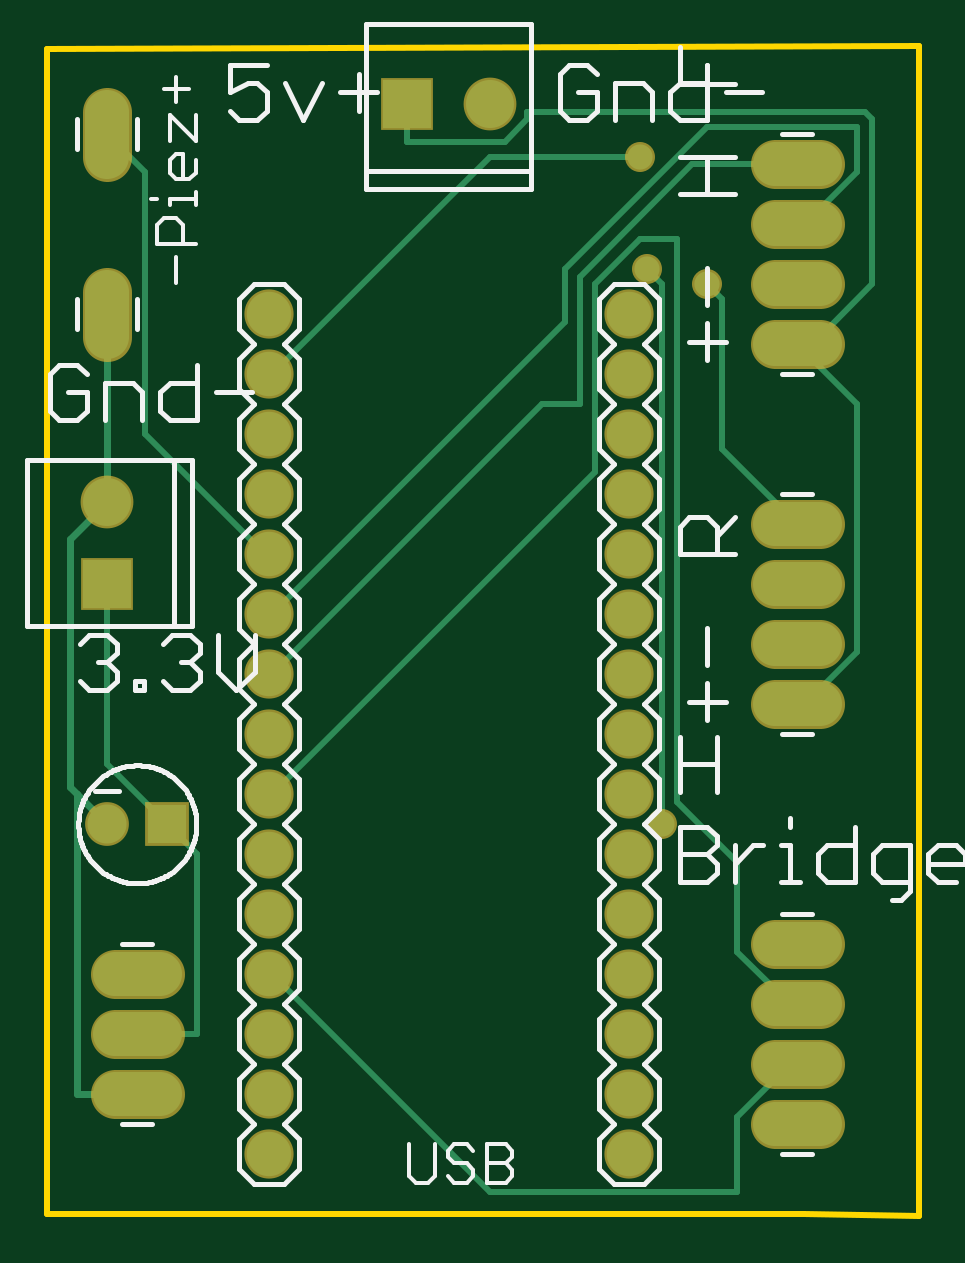
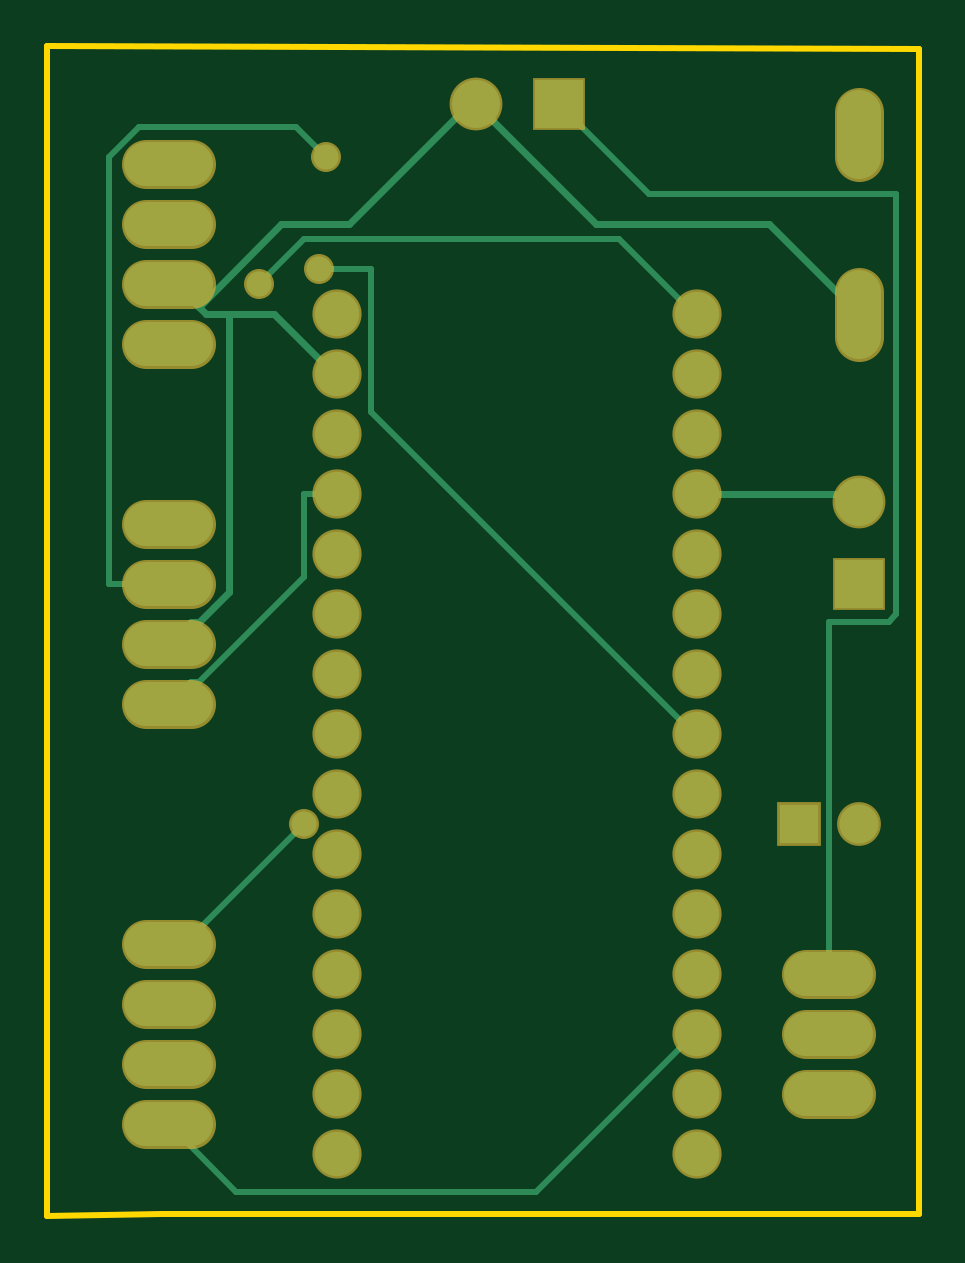
Circuit board: 6 layer files. Board 36.9 x 49.5 mm.
- bottom_copper: copper_bottom.gbr (3281 bytes)
- top_copper: copper_top.gbr (3578 bytes)
- outline: profile.gbr (236 bytes)
- top_silk: silkscreen_top.gbr (15709 bytes)
- bottom_mask: soldermask_bottom.gbr (1709 bytes)
- top_mask: soldermask_top.gbr (1706 bytes)

=== bottom_copper: copper_bottom.gbr ===
G04 EAGLE Gerber RS-274X export*
G75*
%MOMM*%
%FSLAX34Y34*%
%LPD*%
%INBottom Copper*%
%IPPOS*%
%AMOC8*
5,1,8,0,0,1.08239X$1,22.5*%
G01*
%ADD10C,1.879600*%
%ADD11R,1.651000X1.651000*%
%ADD12C,1.651000*%
%ADD13C,1.879600*%
%ADD14R,2.032000X2.032000*%
%ADD15C,2.032000*%
%ADD16C,0.304800*%
%ADD17C,0.254000*%
%ADD18C,1.066800*%


D10*
X93980Y381000D03*
X93980Y355600D03*
X93980Y330200D03*
X93980Y304800D03*
X93980Y279400D03*
X93980Y254000D03*
X93980Y228600D03*
X93980Y203200D03*
X93980Y177800D03*
X93980Y152400D03*
X93980Y127000D03*
X93980Y101600D03*
X93980Y76200D03*
X93980Y50800D03*
X93980Y25400D03*
X246380Y25400D03*
X246380Y50800D03*
X246380Y76200D03*
X246380Y101600D03*
X246380Y127000D03*
X246380Y152400D03*
X246380Y177800D03*
X246380Y203200D03*
X246380Y228600D03*
X246380Y254000D03*
X246380Y279400D03*
X246380Y304800D03*
X246380Y330200D03*
X246380Y355600D03*
X246380Y381000D03*
D11*
X50800Y165100D03*
D12*
X25400Y165100D03*
D13*
X25400Y371602D02*
X25400Y390398D01*
D14*
X152400Y469900D03*
D15*
X187400Y469900D03*
D13*
X47498Y50800D02*
X28702Y50800D01*
X28702Y76200D02*
X47498Y76200D01*
X47498Y101600D02*
X28702Y101600D01*
X25400Y447802D02*
X25400Y466598D01*
X308102Y38100D02*
X326898Y38100D01*
X326898Y63500D02*
X308102Y63500D01*
X308102Y88900D02*
X326898Y88900D01*
X326898Y114300D02*
X308102Y114300D01*
X308102Y215900D02*
X326898Y215900D01*
X326898Y241300D02*
X308102Y241300D01*
X308102Y266700D02*
X326898Y266700D01*
X326898Y292100D02*
X308102Y292100D01*
X308102Y368300D02*
X326898Y368300D01*
X326898Y393700D02*
X308102Y393700D01*
X308102Y419100D02*
X326898Y419100D01*
X326898Y444500D02*
X308102Y444500D01*
D14*
X25400Y266700D03*
D15*
X25400Y301700D03*
D16*
X247650Y355600D02*
X273050Y381000D01*
X292100Y381000D02*
X301625Y381000D01*
X292100Y381000D02*
X273050Y381000D01*
X304800Y384175D02*
X314325Y393700D01*
X304800Y384175D02*
X301625Y381000D01*
X314325Y393700D02*
X317500Y393700D01*
X247650Y355600D02*
X246380Y355600D01*
X307975Y250825D02*
X317500Y241300D01*
X307975Y250825D02*
X304800Y250825D01*
X292100Y263525D01*
X292100Y381000D01*
X241300Y419100D02*
X190500Y469900D01*
X241300Y419100D02*
X269875Y419100D01*
X304800Y384175D01*
X190500Y469900D02*
X187400Y469900D01*
X93980Y304800D02*
X25400Y304800D01*
X25400Y301700D01*
X136525Y419100D02*
X187325Y469900D01*
X136525Y419100D02*
X63500Y419100D01*
X25400Y381000D01*
X187325Y469900D02*
X187400Y469900D01*
D17*
X231775Y339725D02*
X95250Y203200D01*
X231775Y339725D02*
X231775Y400050D01*
X254000Y400050D01*
X260350Y165100D02*
X311150Y114300D01*
X317500Y114300D01*
X95250Y203200D02*
X93980Y203200D01*
D18*
X254000Y400050D03*
X260350Y165100D03*
D17*
X161925Y9525D02*
X95250Y76200D01*
X161925Y9525D02*
X288925Y9525D01*
X317500Y38100D01*
X95250Y76200D02*
X93980Y76200D01*
X307975Y225425D02*
X317500Y215900D01*
X307975Y225425D02*
X304800Y225425D01*
X260350Y269875D01*
X260350Y304800D01*
X246380Y304800D01*
X38100Y250825D02*
X38100Y101600D01*
X38100Y250825D02*
X12700Y250825D01*
X9525Y254000D01*
X9525Y431800D01*
X114300Y431800D01*
X152400Y469900D01*
X260350Y412750D02*
X279400Y393700D01*
X260350Y412750D02*
X127000Y412750D01*
X95250Y381000D01*
X93980Y381000D01*
D18*
X279400Y393700D03*
D17*
X250825Y447675D02*
X263525Y460375D01*
X330200Y460375D01*
X342900Y447675D01*
X342900Y266700D01*
X317500Y266700D01*
D18*
X250825Y447675D03*
M02*

=== top_copper: copper_top.gbr ===
G04 EAGLE Gerber RS-274X export*
G75*
%MOMM*%
%FSLAX34Y34*%
%LPD*%
%INTop Copper*%
%IPPOS*%
%AMOC8*
5,1,8,0,0,1.08239X$1,22.5*%
G01*
%ADD10C,1.879600*%
%ADD11R,1.651000X1.651000*%
%ADD12C,1.651000*%
%ADD13C,1.879600*%
%ADD14R,2.032000X2.032000*%
%ADD15C,2.032000*%
%ADD16C,0.304800*%
%ADD17C,0.254000*%
%ADD18C,1.066800*%


D10*
X93980Y381000D03*
X93980Y355600D03*
X93980Y330200D03*
X93980Y304800D03*
X93980Y279400D03*
X93980Y254000D03*
X93980Y228600D03*
X93980Y203200D03*
X93980Y177800D03*
X93980Y152400D03*
X93980Y127000D03*
X93980Y101600D03*
X93980Y76200D03*
X93980Y50800D03*
X93980Y25400D03*
X246380Y25400D03*
X246380Y50800D03*
X246380Y76200D03*
X246380Y101600D03*
X246380Y127000D03*
X246380Y152400D03*
X246380Y177800D03*
X246380Y203200D03*
X246380Y228600D03*
X246380Y254000D03*
X246380Y279400D03*
X246380Y304800D03*
X246380Y330200D03*
X246380Y355600D03*
X246380Y381000D03*
D11*
X50800Y165100D03*
D12*
X25400Y165100D03*
D13*
X25400Y371602D02*
X25400Y390398D01*
D14*
X152400Y469900D03*
D15*
X187400Y469900D03*
D13*
X47498Y50800D02*
X28702Y50800D01*
X28702Y76200D02*
X47498Y76200D01*
X47498Y101600D02*
X28702Y101600D01*
X25400Y447802D02*
X25400Y466598D01*
X308102Y38100D02*
X326898Y38100D01*
X326898Y63500D02*
X308102Y63500D01*
X308102Y88900D02*
X326898Y88900D01*
X326898Y114300D02*
X308102Y114300D01*
X308102Y215900D02*
X326898Y215900D01*
X326898Y241300D02*
X308102Y241300D01*
X308102Y266700D02*
X326898Y266700D01*
X326898Y292100D02*
X308102Y292100D01*
X308102Y368300D02*
X326898Y368300D01*
X326898Y393700D02*
X308102Y393700D01*
X308102Y419100D02*
X326898Y419100D01*
X326898Y444500D02*
X308102Y444500D01*
D14*
X25400Y266700D03*
D15*
X25400Y301700D03*
D16*
X9525Y180975D02*
X12700Y177800D01*
X25400Y165100D01*
X9525Y180975D02*
X9525Y285750D01*
X25400Y301625D01*
X25400Y301700D01*
X12700Y50800D02*
X38100Y50800D01*
X12700Y50800D02*
X12700Y177800D01*
X25400Y301700D02*
X25400Y381000D01*
D17*
X95250Y254000D02*
X219075Y377825D01*
X219075Y400050D01*
X279400Y460375D01*
X342900Y460375D01*
X342900Y441325D01*
X320675Y419100D01*
X317500Y419100D01*
X95250Y254000D02*
X93980Y254000D01*
X254000Y400050D02*
X260350Y393700D01*
X260350Y165100D01*
D18*
X254000Y400050D03*
X260350Y165100D03*
D17*
X231775Y314325D02*
X95250Y177800D01*
X231775Y314325D02*
X231775Y393700D01*
X250825Y412750D01*
X266700Y412750D01*
X266700Y174625D01*
X292100Y149225D01*
X292100Y111125D01*
X314325Y88900D01*
X317500Y88900D01*
X95250Y177800D02*
X93980Y177800D01*
X95250Y101600D02*
X187325Y9525D01*
X292100Y9525D01*
X292100Y41275D01*
X314325Y63500D01*
X317500Y63500D01*
X95250Y101600D02*
X93980Y101600D01*
X342900Y342900D02*
X320675Y365125D01*
X342900Y342900D02*
X342900Y238125D01*
X320675Y215900D01*
X317500Y215900D01*
X320675Y365125D02*
X349250Y393700D01*
X349250Y463550D01*
X346075Y466725D01*
X203200Y466725D01*
X203200Y463550D01*
X193675Y454025D01*
X152400Y454025D01*
X152400Y469900D01*
X317500Y368300D02*
X320675Y365125D01*
X209550Y342900D02*
X95250Y228600D01*
X209550Y342900D02*
X225425Y342900D01*
X225425Y396875D01*
X273050Y444500D01*
X317500Y444500D01*
X95250Y228600D02*
X93980Y228600D01*
X285750Y323850D02*
X317500Y292100D01*
X285750Y323850D02*
X285750Y387350D01*
X279400Y393700D01*
D18*
X279400Y393700D03*
D17*
X187325Y447675D02*
X95250Y355600D01*
X187325Y447675D02*
X250825Y447675D01*
X95250Y355600D02*
X93980Y355600D01*
D18*
X250825Y447675D03*
D17*
X92075Y279400D02*
X41275Y330200D01*
X41275Y441325D01*
X25400Y457200D01*
X92075Y279400D02*
X93980Y279400D01*
X25400Y190500D02*
X50800Y165100D01*
X25400Y190500D02*
X25400Y266700D01*
X38100Y76200D02*
X63500Y76200D01*
X63500Y152400D01*
X50800Y165100D01*
M02*

=== outline: profile.gbr ===
G04 EAGLE Gerber RS-274X export*
G75*
%MOMM*%
%FSLAX34Y34*%
%LPD*%
%IN*%
%IPPOS*%
%AMOC8*
5,1,8,0,0,1.08239X$1,22.5*%
G01*
%ADD10C,0.254000*%


D10*
X0Y0D02*
X320294Y0D01*
X368808Y-508D01*
X368808Y494538D01*
X0Y493268D01*
X0Y0D01*
M02*

=== top_silk: silkscreen_top.gbr (15709 bytes, source omitted) ===
=== bottom_mask: soldermask_bottom.gbr ===
G04 EAGLE Gerber RS-274X export*
G75*
%MOMM*%
%FSLAX34Y34*%
%LPD*%
%INSoldermask Bottom*%
%IPPOS*%
%AMOC8*
5,1,8,0,0,1.08239X$1,22.5*%
G01*
%ADD10C,2.082800*%
%ADD11R,1.854200X1.854200*%
%ADD12C,1.854200*%
%ADD13C,2.082800*%
%ADD14R,2.235200X2.235200*%
%ADD15C,2.235200*%
%ADD16C,1.270000*%


D10*
X93980Y381000D03*
X93980Y355600D03*
X93980Y330200D03*
X93980Y304800D03*
X93980Y279400D03*
X93980Y254000D03*
X93980Y228600D03*
X93980Y203200D03*
X93980Y177800D03*
X93980Y152400D03*
X93980Y127000D03*
X93980Y101600D03*
X93980Y76200D03*
X93980Y50800D03*
X93980Y25400D03*
X246380Y25400D03*
X246380Y50800D03*
X246380Y76200D03*
X246380Y101600D03*
X246380Y127000D03*
X246380Y152400D03*
X246380Y177800D03*
X246380Y203200D03*
X246380Y228600D03*
X246380Y254000D03*
X246380Y279400D03*
X246380Y304800D03*
X246380Y330200D03*
X246380Y355600D03*
X246380Y381000D03*
D11*
X50800Y165100D03*
D12*
X25400Y165100D03*
D13*
X25400Y371602D02*
X25400Y390398D01*
D14*
X152400Y469900D03*
D15*
X187400Y469900D03*
D13*
X47498Y50800D02*
X28702Y50800D01*
X28702Y76200D02*
X47498Y76200D01*
X47498Y101600D02*
X28702Y101600D01*
X25400Y447802D02*
X25400Y466598D01*
X308102Y38100D02*
X326898Y38100D01*
X326898Y63500D02*
X308102Y63500D01*
X308102Y88900D02*
X326898Y88900D01*
X326898Y114300D02*
X308102Y114300D01*
X308102Y215900D02*
X326898Y215900D01*
X326898Y241300D02*
X308102Y241300D01*
X308102Y266700D02*
X326898Y266700D01*
X326898Y292100D02*
X308102Y292100D01*
X308102Y368300D02*
X326898Y368300D01*
X326898Y393700D02*
X308102Y393700D01*
X308102Y419100D02*
X326898Y419100D01*
X326898Y444500D02*
X308102Y444500D01*
D14*
X25400Y266700D03*
D15*
X25400Y301700D03*
D16*
X254000Y400050D03*
X260350Y165100D03*
X279400Y393700D03*
X250825Y447675D03*
M02*

=== top_mask: soldermask_top.gbr ===
G04 EAGLE Gerber RS-274X export*
G75*
%MOMM*%
%FSLAX34Y34*%
%LPD*%
%INSoldermask Top*%
%IPPOS*%
%AMOC8*
5,1,8,0,0,1.08239X$1,22.5*%
G01*
%ADD10C,2.082800*%
%ADD11R,1.854200X1.854200*%
%ADD12C,1.854200*%
%ADD13C,2.082800*%
%ADD14R,2.235200X2.235200*%
%ADD15C,2.235200*%
%ADD16C,1.270000*%


D10*
X93980Y381000D03*
X93980Y355600D03*
X93980Y330200D03*
X93980Y304800D03*
X93980Y279400D03*
X93980Y254000D03*
X93980Y228600D03*
X93980Y203200D03*
X93980Y177800D03*
X93980Y152400D03*
X93980Y127000D03*
X93980Y101600D03*
X93980Y76200D03*
X93980Y50800D03*
X93980Y25400D03*
X246380Y25400D03*
X246380Y50800D03*
X246380Y76200D03*
X246380Y101600D03*
X246380Y127000D03*
X246380Y152400D03*
X246380Y177800D03*
X246380Y203200D03*
X246380Y228600D03*
X246380Y254000D03*
X246380Y279400D03*
X246380Y304800D03*
X246380Y330200D03*
X246380Y355600D03*
X246380Y381000D03*
D11*
X50800Y165100D03*
D12*
X25400Y165100D03*
D13*
X25400Y371602D02*
X25400Y390398D01*
D14*
X152400Y469900D03*
D15*
X187400Y469900D03*
D13*
X47498Y50800D02*
X28702Y50800D01*
X28702Y76200D02*
X47498Y76200D01*
X47498Y101600D02*
X28702Y101600D01*
X25400Y447802D02*
X25400Y466598D01*
X308102Y38100D02*
X326898Y38100D01*
X326898Y63500D02*
X308102Y63500D01*
X308102Y88900D02*
X326898Y88900D01*
X326898Y114300D02*
X308102Y114300D01*
X308102Y215900D02*
X326898Y215900D01*
X326898Y241300D02*
X308102Y241300D01*
X308102Y266700D02*
X326898Y266700D01*
X326898Y292100D02*
X308102Y292100D01*
X308102Y368300D02*
X326898Y368300D01*
X326898Y393700D02*
X308102Y393700D01*
X308102Y419100D02*
X326898Y419100D01*
X326898Y444500D02*
X308102Y444500D01*
D14*
X25400Y266700D03*
D15*
X25400Y301700D03*
D16*
X254000Y400050D03*
X260350Y165100D03*
X279400Y393700D03*
X250825Y447675D03*
M02*
